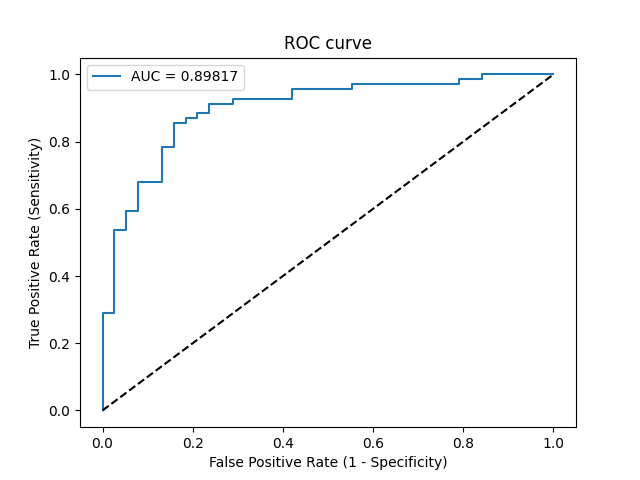

The file beside this chart, header and first rows:
Threshold, Sensitivity, Specificity, NPV, PPV
inf, 0.0, 1.0, 0.3551, 0
0.9998, 0.01449, 1.0, 0.3585, 1.0
0.9611, 0.2899, 1.0, 0.4368, 1.0
0.9538, 0.2899, 0.9737, 0.4302, 0.9524
0.8799, 0.5362, 0.9737, 0.5362, 0.9737
0.8766, 0.5362, 0.9474, 0.5294, 0.9487
0.8674, 0.5942, 0.9474, 0.5625, 0.9535
0.8565, 0.5942, 0.9211, 0.5556, 0.9318
0.7943, 0.6812, 0.9211, 0.614, 0.94
0.7829, 0.6812, 0.8684, 0.6, 0.9038
0.7122, 0.7826, 0.8684, 0.6875, 0.9153
0.7065, 0.7826, 0.8421, 0.6809, 0.9
0.6658, 0.8551, 0.8421, 0.7619, 0.9077
0.6523, 0.8551, 0.8158, 0.7561, 0.8939
0.6506, 0.8696, 0.8158, 0.775, 0.8955
0.6455, 0.8696, 0.7895, 0.7692, 0.8824
0.6283, 0.8841, 0.7895, 0.7895, 0.8841
0.6278, 0.8841, 0.7632, 0.7838, 0.8714
0.6215, 0.913, 0.7632, 0.8286, 0.875
0.5905, 0.913, 0.7105, 0.8182, 0.8514
0.5866, 0.9275, 0.7105, 0.8438, 0.8533
0.5644, 0.9275, 0.5789, 0.8148, 0.8
0.5593, 0.9565, 0.5789, 0.88, 0.8049
0.5339, 0.9565, 0.4474, 0.85, 0.7586
0.5269, 0.971, 0.4474, 0.8947, 0.7614
0.5056, 0.971, 0.2105, 0.8, 0.6907
0.5011, 0.9855, 0.2105, 0.8889, 0.6939
0.4958, 0.9855, 0.1579, 0.8571, 0.68
0.4698, 1.0, 0.1579, 1.0, 0.6832
0.2705, 1.0, 0.0, 0, 0.6449
